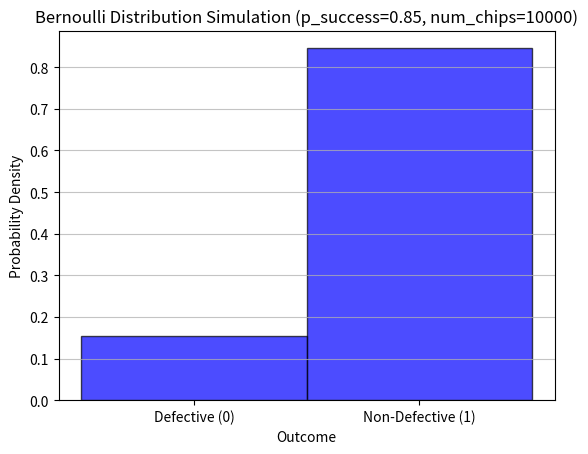

This figure's Python source:
import numpy as np
import matplotlib.pyplot as plt

def simulate_bernoulli_distribution(p_success, num_chips=10000):
    p_failure = 1.0 - p_success
    expected_value = p_success
    theoretical_variance = p_success * p_failure

    simulated_batch = np.random.choice(
        [1, 0], 
        p=[p_success, p_failure], 
        size=num_chips
    )
    
    actual_defects = np.sum(simulated_batch == 0)
    sim_p_failure = actual_defects / num_chips
    
    sim_mean = np.mean(simulated_batch)
    sim_variance = np.var(simulated_batch)

    print("=" * 60)
    print(f"Lab 04: Bernoulli Simulation (Testing {num_chips:,} chips)")
    print("=" * 60)
    
    print(f"{'Metric':<25} | {'Theoretical':<12} | {'Simulated':<12}")
    print("-" * 60)
    print(f"{'Prob of Defect P(X=0)':<25} | {p_failure:<12.4f} | {sim_p_failure:<12.4f}")
    print(f"{'Expected Value E[X]':<25} | {expected_value:<12.4f} | {sim_mean:<12.4f}")
    print(f"{'Variance Var(X)':<25} | {theoretical_variance:<12.4f} | {sim_variance:<12.4f}")
    print("=" * 60)

    # Plot
    plt.hist(simulated_batch, bins=[-0.5, 0.5, 1.5], density=True, alpha=0.7, color='blue', edgecolor='black')
    plt.xticks([0, 1], ['Defective (0)', 'Non-Defective (1)'])
    plt.title(f'Bernoulli Distribution Simulation (p_success={p_success}, num_chips={num_chips})')
    plt.xlabel('Outcome')
    plt.ylabel('Probability Density')
    plt.grid(axis='y', alpha=0.75)
    plt.show()

simulate_bernoulli_distribution(p_success=0.85, num_chips=10000)
